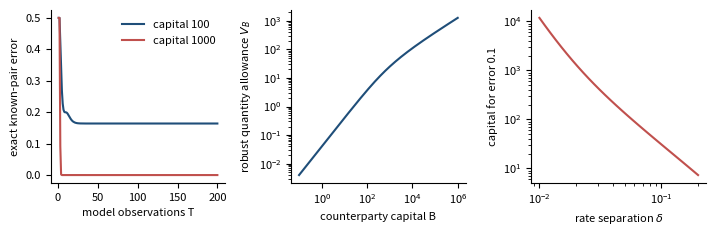

The script that saved this image: (Note: this script raises an exception after producing the figure.)
import numpy as np, json, matplotlib; matplotlib.use("Agg"); import matplotlib.pyplot as plt
from scipy.stats import norm
plt.rcParams.update({"font.size":8,"axes.spines.top":False,"axes.spines.right":False})
C=["#1f4e79","#c0504d","#4f8a3c","#7f6000"]
a,k,q,eta=0.5,0.8,0.2,0.4; sig,P,mu,c=0.003,100.0,0.25,0.02
def imp(ws,rs,L=400):
    y=np.zeros(len(ws)); h=[]; xp=0.0
    for t in range(L):
        xt=a*xp+k*np.dot(ws,y)+(k if t==0 else 0.0); y=(1-rs)*y+rs*xt; h.append(xt); xp=xt
    return np.array(h)
def VB(B): beta=c+mu*P; return 2*B/(beta+np.sqrt(beta**2+4*(mu+0.5)*k*B))
def dT(d,T): return np.linalg.norm((imp(np.array([q/2,q/2]),np.array([eta-d,eta+d]))-imp(np.array([q]),np.array([eta])))[:T])
fig,ax=plt.subplots(1,3,figsize=(7.2,2.4))
Ts=np.arange(1,201)
for i,B in enumerate([100,1000]):
    ax[0].plot(Ts,[norm.cdf(-VB(B)*dT(0.05,T)/(2*sig)) for T in Ts],color=C[i],label=f"capital {B}")
ax[0].set_xlabel("model observations T"); ax[0].set_ylabel("exact known-pair error"); ax[0].legend(frameon=False)
Bs=np.logspace(-1,6,200); ax[1].loglog(Bs,VB(Bs),color=C[0]); ax[1].set_xlabel("counterparty capital B"); ax[1].set_ylabel("robust quantity allowance $V_B$")
ds=np.logspace(-2,-0.7,30); need=[]
for d in ds:
    Vreq=2*sig*norm.ppf(0.9)/dT(d,200); beta=c+mu*P; need.append((mu+0.5)*k*Vreq**2+beta*Vreq)
ax[2].loglog(ds,need,color=C[1]); ax[2].set_xlabel(r"rate separation $\delta$"); ax[2].set_ylabel("capital for error 0.1")
fig.tight_layout(); fig.savefig("paper1/figs/fig_knownpair.pdf")
# Paper 2: pseudospectra of a constructed stable non-normal matrix
J=np.array([[0.5,5.0],[0.0,0.4]])
xs=np.linspace(-1.6,1.6,321); X,Y=np.meshgrid(xs,xs); S=np.zeros_like(X)
for i in range(X.shape[0]):
    for j in range(X.shape[1]):
        z=X[i,j]+1j*Y[i,j]; S[i,j]=np.linalg.svd(z*np.eye(2)-J,compute_uv=False)[-1]
fig,ax=plt.subplots(1,2,figsize=(6.6,2.8))
cs=ax[0].contour(X,Y,np.log10(S),levels=[-2,-1.5,-1,-0.5],colors=C[:4],linewidths=0.8)
ax[0].clabel(cs,fmt=lambda v:f"ε=1e{v:.1f}",fontsize=6)
t=np.linspace(0,2*np.pi,400); ax[0].plot(np.cos(t),np.sin(t),"k:",lw=0.7); ax[0].plot([0.5,0.4],[0,0],"k.",ms=5)
ax[0].set_aspect("equal"); ax[0].set_title("ε-pseudospectra, ρ(J)=0.5",fontsize=8)
for th,col in zip([1,5,20],C):
    Jt=np.array([[0.5,th],[0,0.4]]); g=[np.linalg.norm(np.array([1,0])@np.linalg.matrix_power(Jt,n)) for n in range(40)]
    ax[1].plot(g,color=col,label=f"coupling {th}")
ax[1].set_yscale("log"); ax[1].set_xlabel("step k"); ax[1].set_ylabel(r"$\|e_1^\top J^k\|$"); ax[1].legend(frameon=False)
fig.tight_layout(); fig.savefig("paper2/figs/fig_pseudo.pdf"); print("ok")
